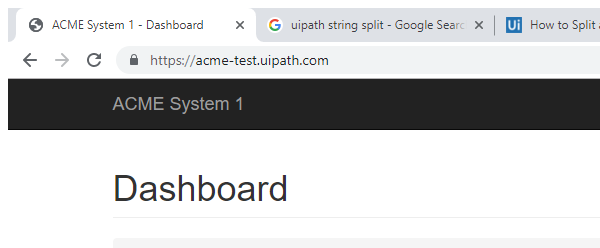
Task: UiPath_REFrameWork Template
Workflow: ACME_NavigateTo_MonthlyReport

Step 1: Attach Browser 'chrome.exe ACME' in window 'ACME System 1 - Dashboard' (chrome.exe)

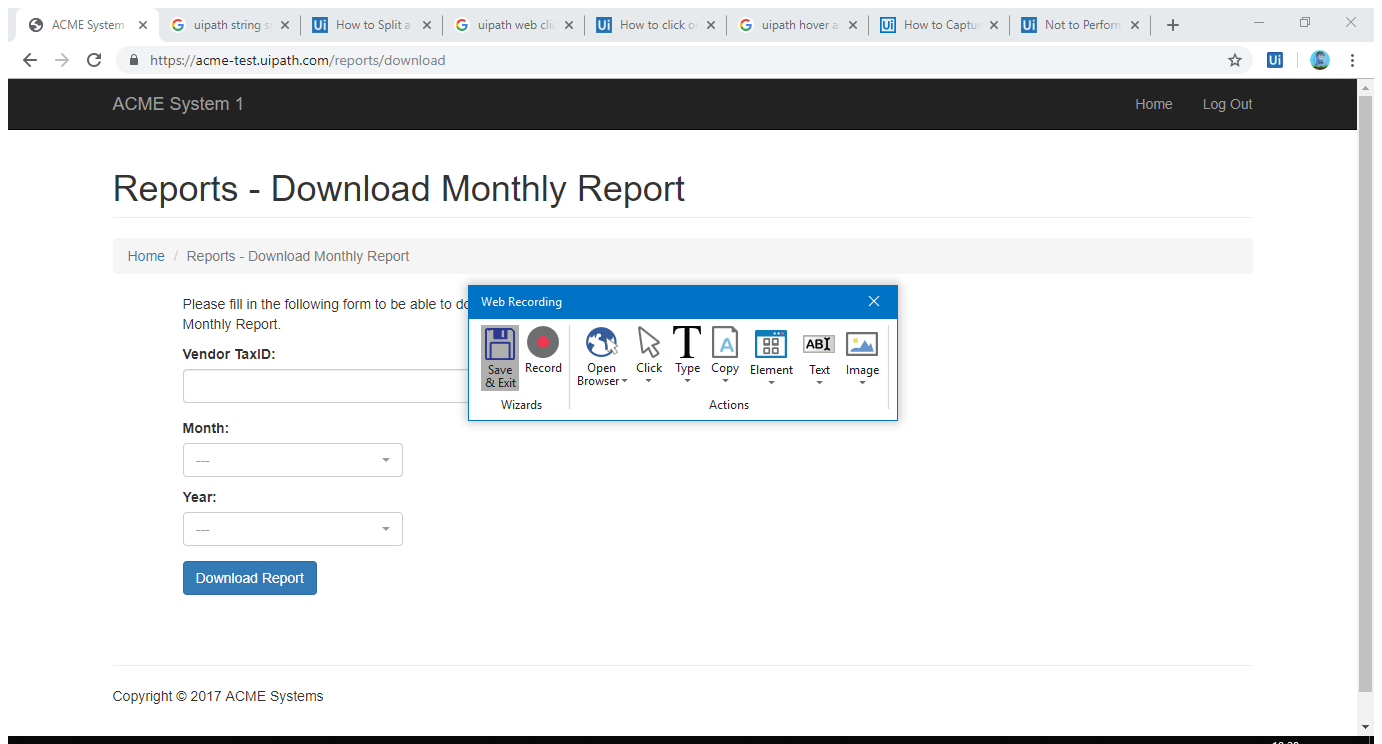
Step 2: Attach Browser 'ACMESyste Page' in window 'ACME System 1 - Dashboard' (chrome.exe)

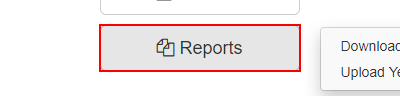
Step 3: hover over the button 'Reports'

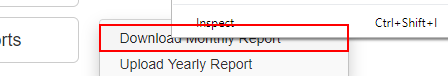
Step 4: click on the link 'Download Monthly Report'